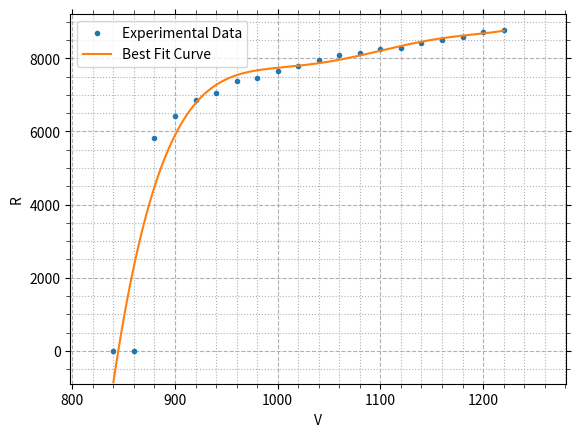

Write the Python code that produced this figure.
import numpy as np
from numpy.polynomial import Polynomial
import matplotlib.pyplot as plt
from matplotlib.ticker import AutoMinorLocator

V = np.arange(840, 1220 + 20/2, 20)
R = np.array([ [0, 0, 0], [0, 1, 0], [5769, 5668, 5997], [6459, 6372, 6408], [6894, 6976, 6751],
               [7067, 6981, 7076], [7314, 7343, 7526], [7464, 7431, 7471], [7588, 7782, 7560],
               [7843, 7842, 7701], [7900, 7991, 7974], [8123, 8011, 8163], [8170, 8134, 8159],
               [8430, 8240, 8062], [8310, 8277, 8297], [8381, 8482, 8405], [8554, 8379, 8608],
               [8498, 8582, 8650], [8634, 8771, 8746], [8747, 8824, 8745] ])
R = np.array([ np.average(R[i]) for i in range(0, len(R)) ])
print(R)

polyfit = Polynomial(np.polynomial.polynomial.polyfit(V, R, 5))

fig = plt.figure(num=1)
ax = fig.add_subplot(1, 1, 1)
ax.xaxis.set_minor_locator(AutoMinorLocator())
ax.yaxis.set_minor_locator(AutoMinorLocator())
ax.tick_params(which='minor', width=0.5, length=3)
ax.tick_params(which='both', top=True, right=True)
ax.grid(which='major', linestyle='--')
ax.grid(which='minor', linestyle='dotted')

ax.plot( V, R, marker='.', linestyle='', label="Experimental Data")
V_ = np.linspace(V.min(), V.max(), 1000)
R_ = polyfit(V_)
ax.plot(V_, R_, label="Best Fit Curve")

xmin = min(V.min(), V_.min())
xmin *= (xmin > 0)*0.95 + ( xmin < 0)*1.05
xmax = max(V.max(), V_.max())
xmax *= (xmax > 0)*1.05 + ( xmax < 0)*0.95

ymin = min(R.min(), R_.min())
ymin *= (ymin > 0)*0.95 + ( ymin < 0)*1.05
ymax = max(R.max(), R_.max())
ymax *= (ymax > 0)*1.05 + ( ymax < 0)*0.95

ax.set_xlim(xmin, xmax)
ax.set_ylim(ymin, ymax)
ax.set_xlabel(r"V")
ax.set_ylabel(r"R")
plt.legend()
plt.show()
# plt.savefig("image.png", dpi=600)
